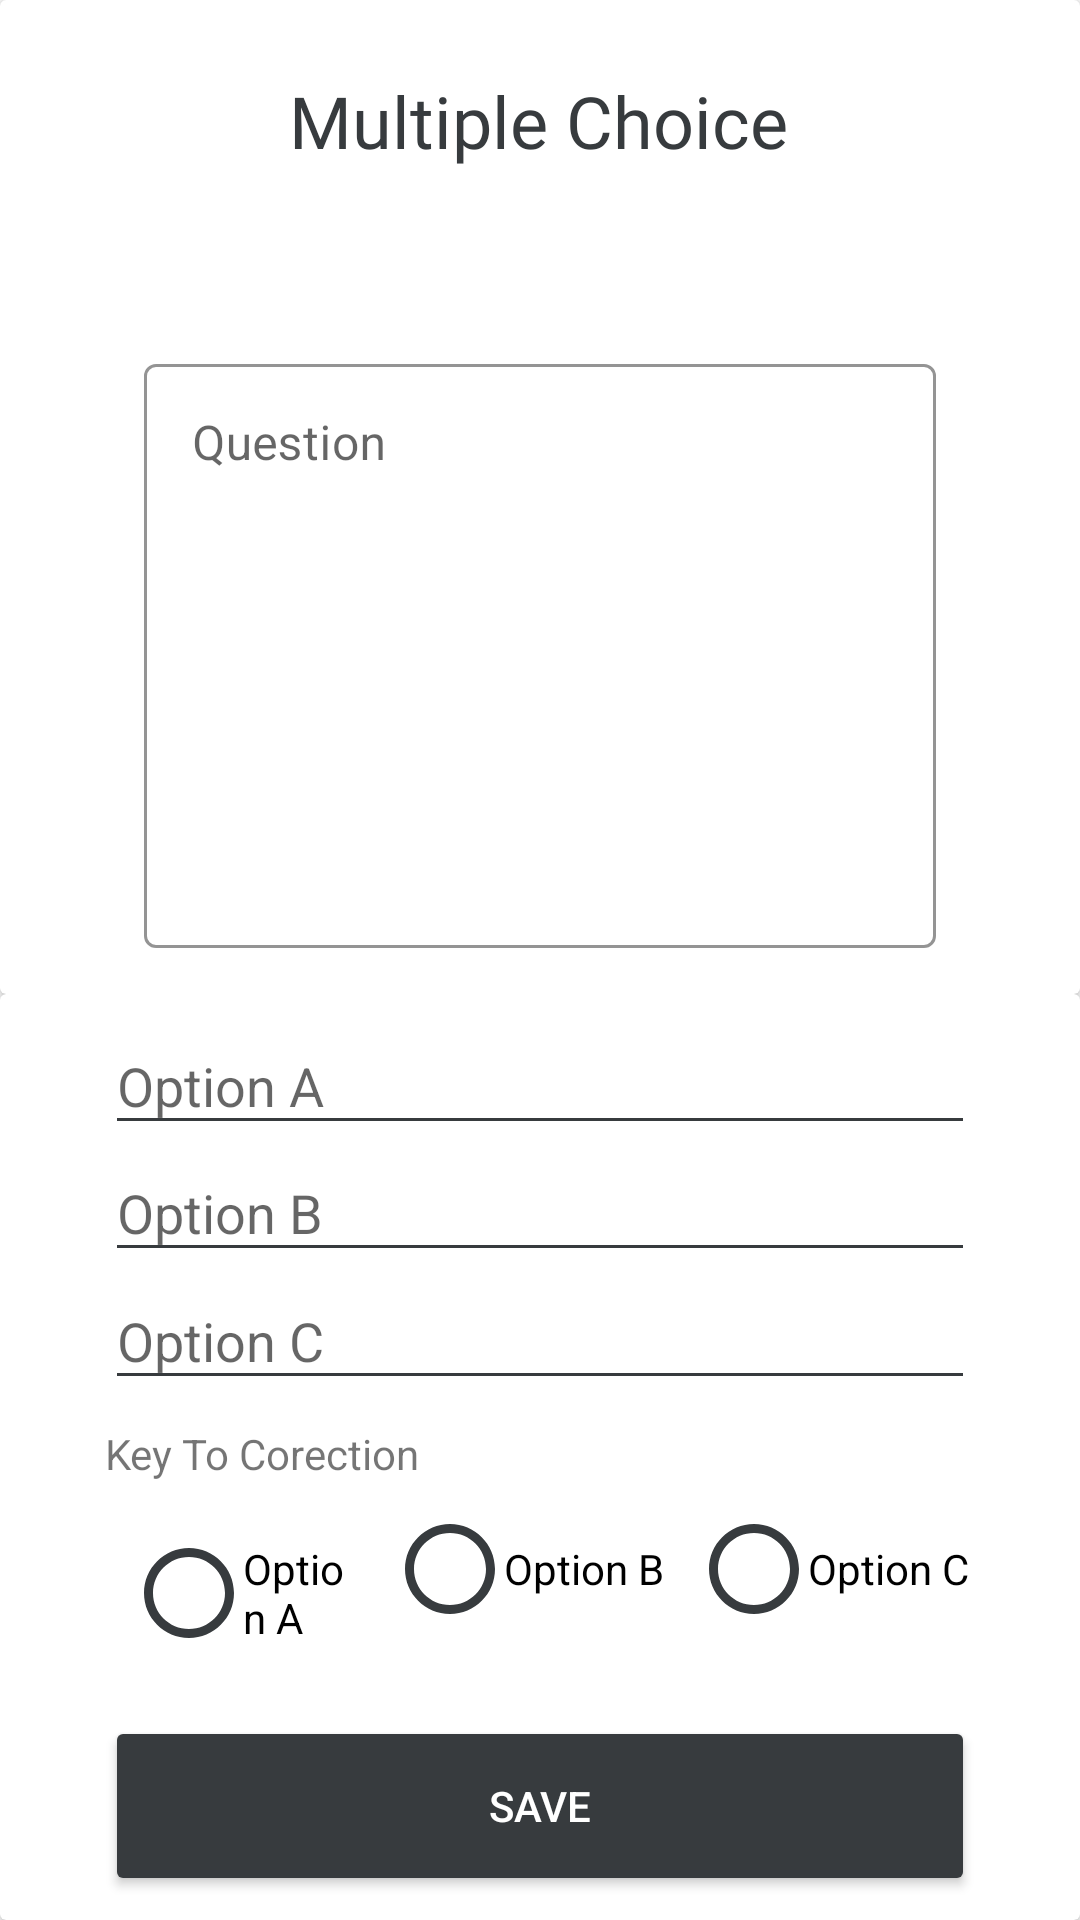

Layout XML and referenced resources for this Android screen:
<!-- AndroidManifest.xml: application theme Theme.EzQuize -->
<!-- res/layout/activity_multiple_choice_creation_page.xml -->
<?xml version="1.0" encoding="utf-8"?>
<LinearLayout xmlns:android="http://schemas.android.com/apk/res/android"
    xmlns:app="http://schemas.android.com/apk/res-auto"
    xmlns:tools="http://schemas.android.com/tools"
    android:layout_width="match_parent"
    android:layout_height="match_parent"
    android:orientation="vertical"
    tools:context=".MultipleChoiceCreationPage">

    <androidx.cardview.widget.CardView
        android:layout_width="match_parent"
        android:layout_height="wrap_content"
        android:layout_weight="3">

        <androidx.constraintlayout.widget.ConstraintLayout
            android:layout_width="match_parent"
            android:layout_height="match_parent">

            <TextView
                android:id="@+id/textView6"
                android:layout_width="wrap_content"
                android:layout_height="wrap_content"
                android:layout_marginTop="24dp"
                android:fontFamily="@font/amiko_semibold"
                android:text="@string/multiple_choice"
                android:textColor="@color/dark_bg"
                android:textSize="24sp"
                app:layout_constraintEnd_toEndOf="parent"
                app:layout_constraintHorizontal_bias="0.498"
                app:layout_constraintStart_toStartOf="parent"
                app:layout_constraintTop_toTopOf="parent" />

            <com.google.android.material.textfield.TextInputLayout
                android:id="@+id/textInputLayout3"
                style="@style/AppTheme.TextInputLayout.OutlinedBox"
                android:layout_width="match_parent"
                android:layout_height="200dp"
                android:layout_marginStart="48dp"
                android:layout_marginTop="48dp"
                android:layout_marginEnd="48dp"
                android:layout_marginBottom="4dp"
                android:theme="@style/editTextPrimaryColor"
                app:layout_constraintBottom_toBottomOf="parent"
                app:layout_constraintEnd_toEndOf="parent"
                app:layout_constraintHorizontal_bias="0.0"
                app:layout_constraintStart_toStartOf="parent"
                app:layout_constraintTop_toBottomOf="@+id/textView6">

                <com.google.android.material.textfield.TextInputEditText
                    android:id="@+id/multiple_choice_question"
                    android:layout_width="match_parent"
                    android:layout_height="match_parent"
                    android:gravity="top"
                    android:hint="@string/question" />
            </com.google.android.material.textfield.TextInputLayout>

        </androidx.constraintlayout.widget.ConstraintLayout>
    </androidx.cardview.widget.CardView>

    <androidx.cardview.widget.CardView
        android:layout_width="match_parent"
        android:layout_height="wrap_content"
        android:layout_weight="1.5">

        <LinearLayout
            android:layout_width="match_parent"
            android:layout_height="match_parent"
            android:layout_marginStart="35dp"
            android:layout_marginTop="@dimen/margin_2"
            android:layout_marginEnd="35dp"
            android:layout_marginBottom="@dimen/margin_2"
            android:orientation="vertical">

            <androidx.cardview.widget.CardView
                android:layout_width="match_parent"
                android:layout_height="wrap_content"
                android:layout_weight="1"
                app:cardElevation="0dp">

                <LinearLayout
                    android:layout_width="match_parent"
                    android:layout_height="match_parent"
                    android:orientation="vertical">

                    <EditText
                        android:id="@+id/option_a"
                        android:layout_width="match_parent"
                        android:layout_height="wrap_content"
                        android:layout_weight="0.2"
                        android:backgroundTint="@color/dark_bg"
                        android:ems="10"
                        android:hint="@string/optionA"
                        android:importantForAutofill="no"
                        android:inputType="textPersonName"
                        tools:ignore="TouchTargetSizeCheck" />

                    <EditText
                        android:id="@+id/option_b"
                        android:layout_width="match_parent"
                        android:layout_height="wrap_content"
                        android:layout_weight="0.2"
                        android:backgroundTint="@color/dark_bg"
                        android:ems="10"
                        android:hint="@string/optionB"
                        android:importantForAutofill="no"
                        android:inputType="textPersonName"
                        android:theme="@style/editTextPrimaryColor"
                        tools:ignore="TouchTargetSizeCheck" />

                    <EditText
                        android:id="@+id/option_c"
                        android:layout_width="match_parent"
                        android:layout_height="wrap_content"
                        android:layout_weight="0.2"
                        android:backgroundTint="@color/dark_bg"
                        android:ems="10"
                        android:hint="@string/optionC"
                        android:importantForAutofill="no"
                        android:inputType="textPersonName"
                        android:theme="@style/editTextPrimaryColor" />
                </LinearLayout>
            </androidx.cardview.widget.CardView>

            <androidx.cardview.widget.CardView
                android:layout_width="match_parent"
                android:layout_height="wrap_content"
                android:layout_marginTop="@dimen/margin_2"
                android:layout_marginBottom="@dimen/margin_2"
                android:layout_weight="2"
                app:cardElevation="0dp">

                <LinearLayout
                    android:layout_width="match_parent"
                    android:layout_height="81dp"
                    android:orientation="vertical">

                    <TextView
                        android:id="@+id/textView4"
                        android:layout_width="match_parent"
                        android:layout_height="wrap_content"
                        android:layout_weight="1"
                        android:text="@string/key_to_correction" />

                    <RadioGroup
                        android:id="@+id/multiple_choices_buttons"
                        android:layout_width="wrap_content"
                        android:layout_height="wrap_content"
                        android:layout_marginTop="@dimen/margin_1"
                        android:layout_marginBottom="@dimen/margin_2"
                        android:layout_weight="1"
                        android:elevation="0dp"
                        android:orientation="horizontal">

                        <RadioButton
                            android:id="@+id/optionA_rdt"
                            android:layout_width="match_parent"
                            android:layout_height="wrap_content"
                            android:layout_marginStart="2dp"
                            android:layout_marginEnd="2dp"
                            android:layout_weight="1"
                            android:button="@drawable/radio_button_padding"
                            android:text="@string/optionA"
                            android:theme="@style/RadioButtonSelected" />

                        <RadioButton
                            android:id="@+id/optionB_rdt"
                            android:layout_width="match_parent"
                            android:layout_height="wrap_content"
                            android:layout_marginStart="2dp"
                            android:layout_marginEnd="2dp"
                            android:button="@drawable/radio_button_padding"
                            android:text="@string/optionB"
                            android:theme="@style/RadioButtonSelected" />

                        <RadioButton
                            android:id="@+id/optionC_rdt"
                            android:layout_width="match_parent"
                            android:layout_height="wrap_content"
                            android:layout_marginStart="2dp"
                            android:layout_marginEnd="2dp"
                            android:button="@drawable/radio_button_padding"
                            android:text="@string/optionC"
                            android:theme="@style/RadioButtonSelected" />
                    </RadioGroup>
                </LinearLayout>
            </androidx.cardview.widget.CardView>

            <Button
                android:id="@+id/multiple_choices_button"
                android:layout_width="match_parent"
                android:layout_height="60dp"
                android:backgroundTint="@color/dark_bg"
                android:text="@string/save"
                android:textColor="@color/white" />
        </LinearLayout>
    </androidx.cardview.widget.CardView>
</LinearLayout>
<!-- resources referenced by this layout -->
<resources>
  <color name="dark_bg">#373B3E</color>
  <color name="white">#FFFFFFFF</color>
  <dimen name="margin_1">4dp</dimen>
  <dimen name="margin_2">8dp</dimen>
  <!-- drawable radio_button_padding (drawable) -->
  <inset xmlns:android="http://schemas.android.com/apk/res/android"
      android:drawable="@drawable/custome_radio_button"
      android:insetLeft="8dp"/>
  <string name="key_to_correction">Key To Corection</string>
  <string name="multiple_choice">Multiple Choice</string>
  <string name="optionA">Option A</string>
  <string name="optionB">Option B</string>
  <string name="optionC">Option C</string>
  <string name="question">Question</string>
  <string name="save">Save</string>
  <style name="AppTheme.TextInputLayout.OutlinedBox" parent="Widget.MaterialComponents.TextInputLayout.OutlinedBox">
          <item name="boxStrokeColor">@color/dark_bg</item>
          <item name="hintTextColor">@color/dark_bg</item>
      </style>
  <style name="RadioButtonSelected" parent="Theme.MaterialComponents.DayNight">
          <item name="colorAccent">@color/yellow_notif</item>
          <item name="android:textColorPrimary">@color/yellow_notif</item>
      </style>
  <style name="editTextPrimaryColor" parent="">
          <item name="colorPrimary">@color/dark_bg</item>
      </style>
  <style name="Theme.EzQuize" parent="Theme.MaterialComponents.DayNight.DarkActionBar">
          
          <item name="colorPrimary">@color/purple_500</item>
          <item name="colorPrimaryVariant">@color/purple_700</item>
          <item name="colorOnPrimary">@color/white</item>
          
          <item name="colorSecondary">@color/teal_200</item>
          <item name="colorSecondaryVariant">@color/teal_700</item>
          <item name="colorOnSecondary">@color/black</item>
          
          <item name="android:statusBarColor">@color/yellow_bg</item>
          
      </style>
  <!-- drawable custome_radio_button (drawable) -->
  <?xml version="1.0" encoding="utf-8"?>
  <selector xmlns:android="http://schemas.android.com/apk/res/android">
      <item android:drawable="@drawable/radio_button_unchecked" android:state_checked="false" android:padding="8dp"/>
      <item android:drawable="@drawable/radio_button_checked" android:state_checked="true" android:padding="8dp"/>
  </selector>
  <color name="yellow_notif">#FFC947</color>
  <color name="purple_500">#FF6200EE</color>
  <color name="purple_700">#FF3700B3</color>
  <color name="teal_200">#FF03DAC5</color>
  <color name="teal_700">#FF018786</color>
  <color name="black">#FF000000</color>
  <color name="yellow_bg">#F9D210</color>
  <!-- drawable radio_button_unchecked (drawable) -->
  <vector android:height="36dp" android:tint="#373B3E"
      android:viewportHeight="24" android:viewportWidth="24"
      android:width="36dp" xmlns:android="http://schemas.android.com/apk/res/android">
      <path android:fillColor="@android:color/white" android:pathData="M12,2C6.48,2 2,6.48 2,12s4.48,10 10,10 10,-4.48 10,-10S17.52,2 12,2zM12,20c-4.42,0 -8,-3.58 -8,-8s3.58,-8 8,-8 8,3.58 8,8 -3.58,8 -8,8z"/>
  </vector>
  <!-- drawable radio_button_checked (drawable) -->
  <vector android:height="36dp" android:tint="#373B3E"
      android:viewportHeight="24" android:viewportWidth="24"
      android:width="36dp" xmlns:android="http://schemas.android.com/apk/res/android">
      <path android:fillColor="@android:color/white" android:pathData="M12,7c-2.76,0 -5,2.24 -5,5s2.24,5 5,5 5,-2.24 5,-5 -2.24,-5 -5,-5zM12,2C6.48,2 2,6.48 2,12s4.48,10 10,10 10,-4.48 10,-10S17.52,2 12,2zM12,20c-4.42,0 -8,-3.58 -8,-8s3.58,-8 8,-8 8,3.58 8,8 -3.58,8 -8,8z"/>
  </vector>
</resources>
